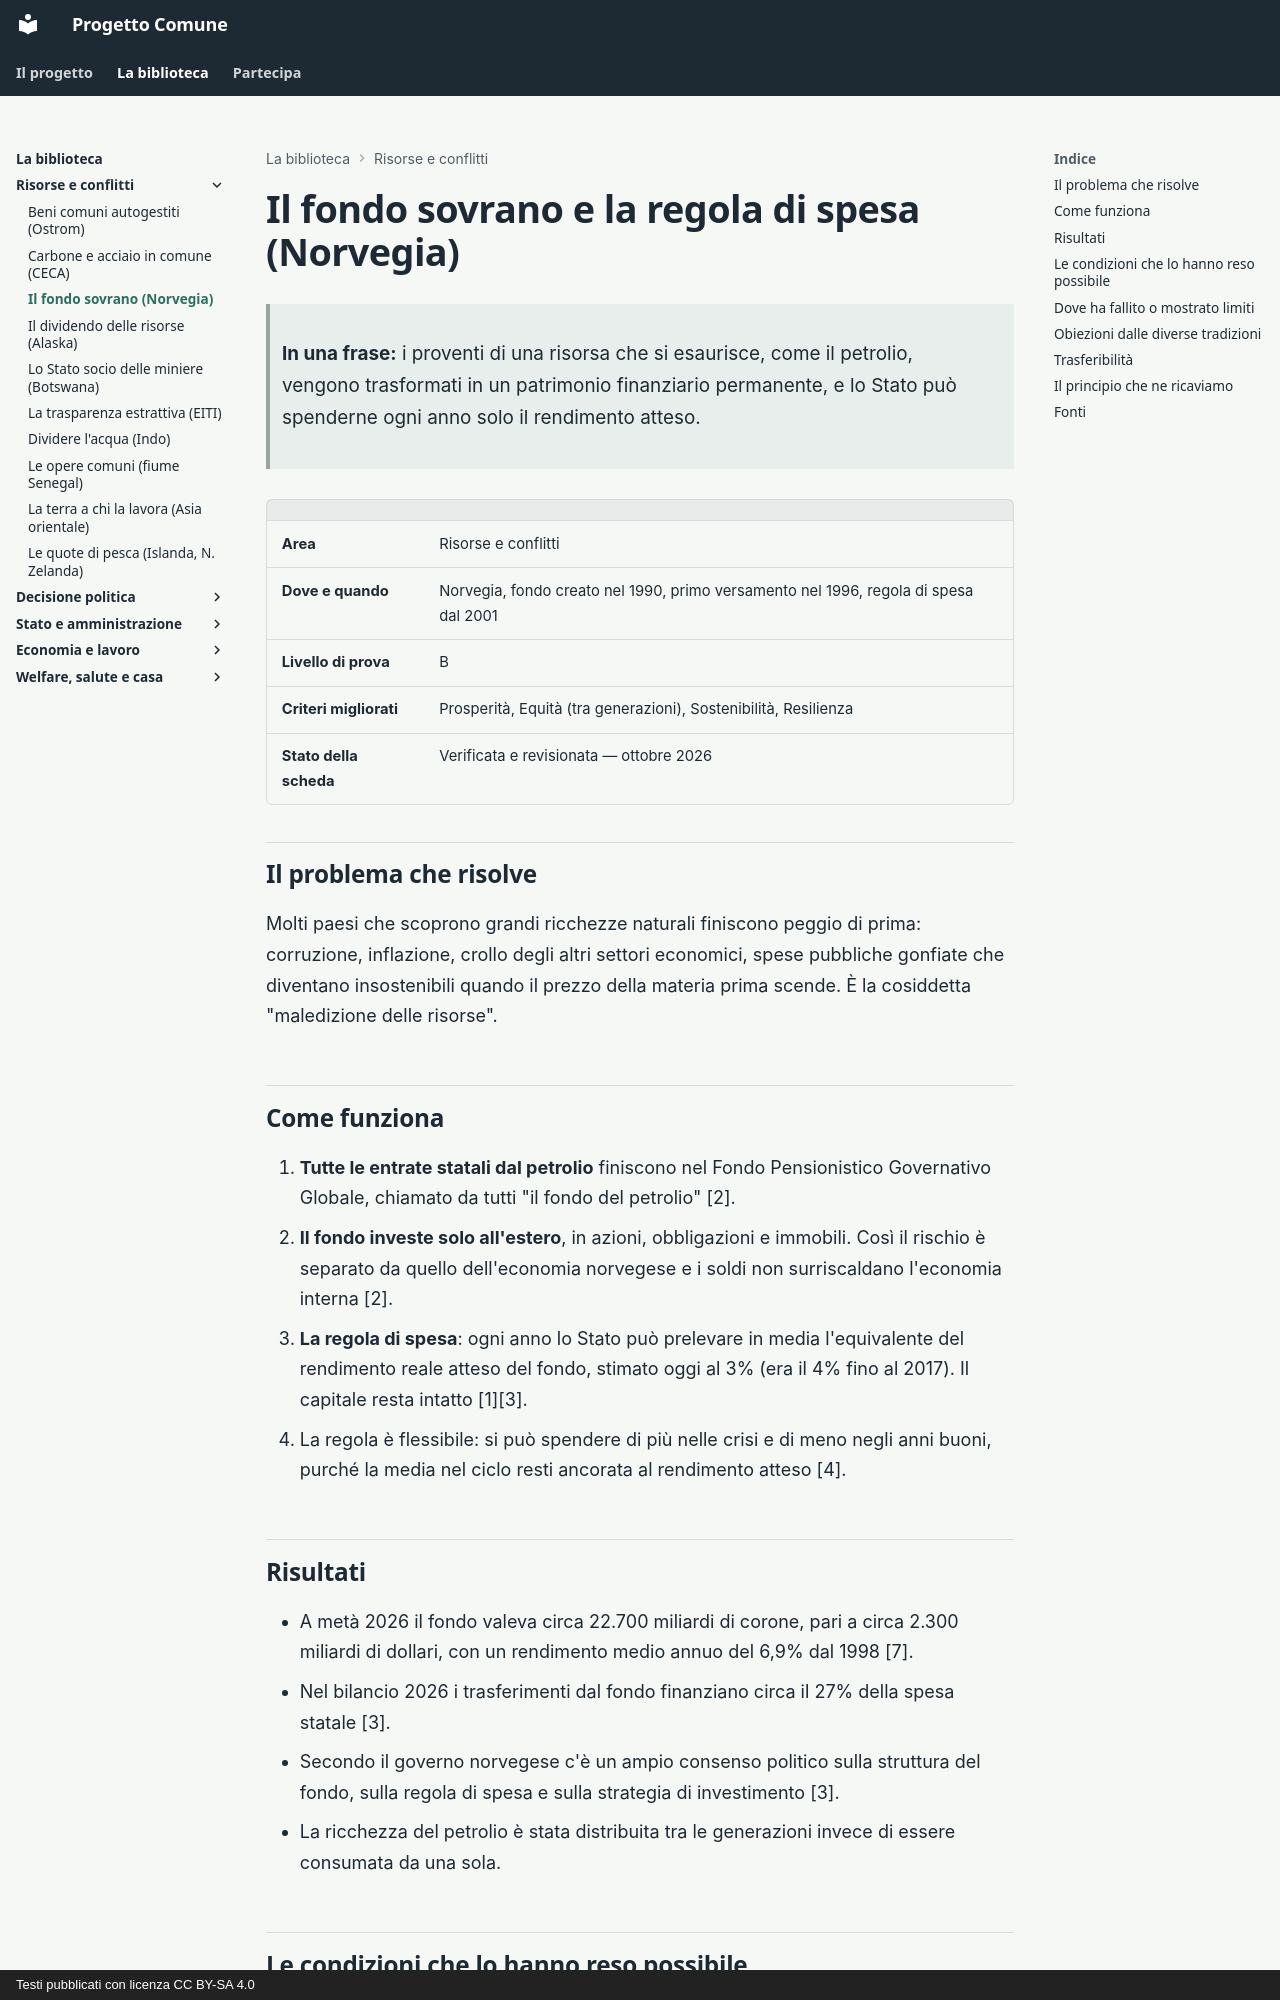

repository: fablun/progetto-comune · page: aree/risorse-e-conflitti/fondo-sovrano-norvegese/index.html · generator: mkdocs · copyright: Testi pubblicati con licenza CC BY-SA 4.0

# Il fondo sovrano e la regola di spesa (Norvegia)

> **In una frase:** i proventi di una risorsa che si esaurisce, come il petrolio, vengono trasformati in un patrimonio finanziario permanente, e lo Stato può spenderne ogni anno solo il rendimento atteso.

| | |
|---|---|
| **Area** | Risorse e conflitti |
| **Dove e quando** | Norvegia, fondo creato nel 1990, primo versamento nel 1996, regola di spesa dal 2001 |
| **Livello di prova** | B |
| **Criteri migliorati** | Prosperità, Equità (tra generazioni), Sostenibilità, Resilienza |
| **Stato della scheda** | Verificata e revisionata — ottobre 2026 |

## Il problema che risolve

Molti paesi che scoprono grandi ricchezze naturali finiscono peggio di prima: corruzione, inflazione, crollo degli altri settori economici, spese pubbliche gonfiate che diventano insostenibili quando il prezzo della materia prima scende. È la cosiddetta "maledizione delle risorse".

## Come funziona

1. **Tutte le entrate statali dal petrolio** finiscono nel Fondo Pensionistico Governativo Globale, chiamato da tutti "il fondo del petrolio" [2].
2. **Il fondo investe solo all'estero**, in azioni, obbligazioni e immobili. Così il rischio è separato da quello dell'economia norvegese e i soldi non surriscaldano l'economia interna [2].
3. **La regola di spesa**: ogni anno lo Stato può prelevare in media l'equivalente del rendimento reale atteso del fondo, stimato oggi al 3% (era il 4% fino al 2017). Il capitale resta intatto [1][3].
4. La regola è flessibile: si può spendere di più nelle crisi e di meno negli anni buoni, purché la media nel ciclo resti ancorata al rendimento atteso [4].

## Risultati

- A metà 2026 il fondo valeva circa 22.700 miliardi di corone, pari a circa 2.300 miliardi di dollari, con un rendimento medio annuo del 6,9% dal 1998 [7].
- Nel bilancio 2026 i trasferimenti dal fondo finanziano circa il 27% della spesa statale [3].
- Secondo il governo norvegese c'è un ampio consenso politico sulla struttura del fondo, sulla regola di spesa e sulla strategia di investimento [3].
- La ricchezza del petrolio è stata distribuita tra le generazioni invece di essere consumata da una sola.

## Le condizioni che lo hanno reso possibile

- Istituzioni solide, bassa corruzione e alta fiducia sociale **prima** della scoperta del petrolio.
- Una popolazione piccola rispetto alla ricchezza disponibile.
- Il consenso dei principali partiti a non usare il fondo per obiettivi politici di breve periodo. Il governo stesso precisa che il fondo serve solo al risparmio di lungo periodo [3].
